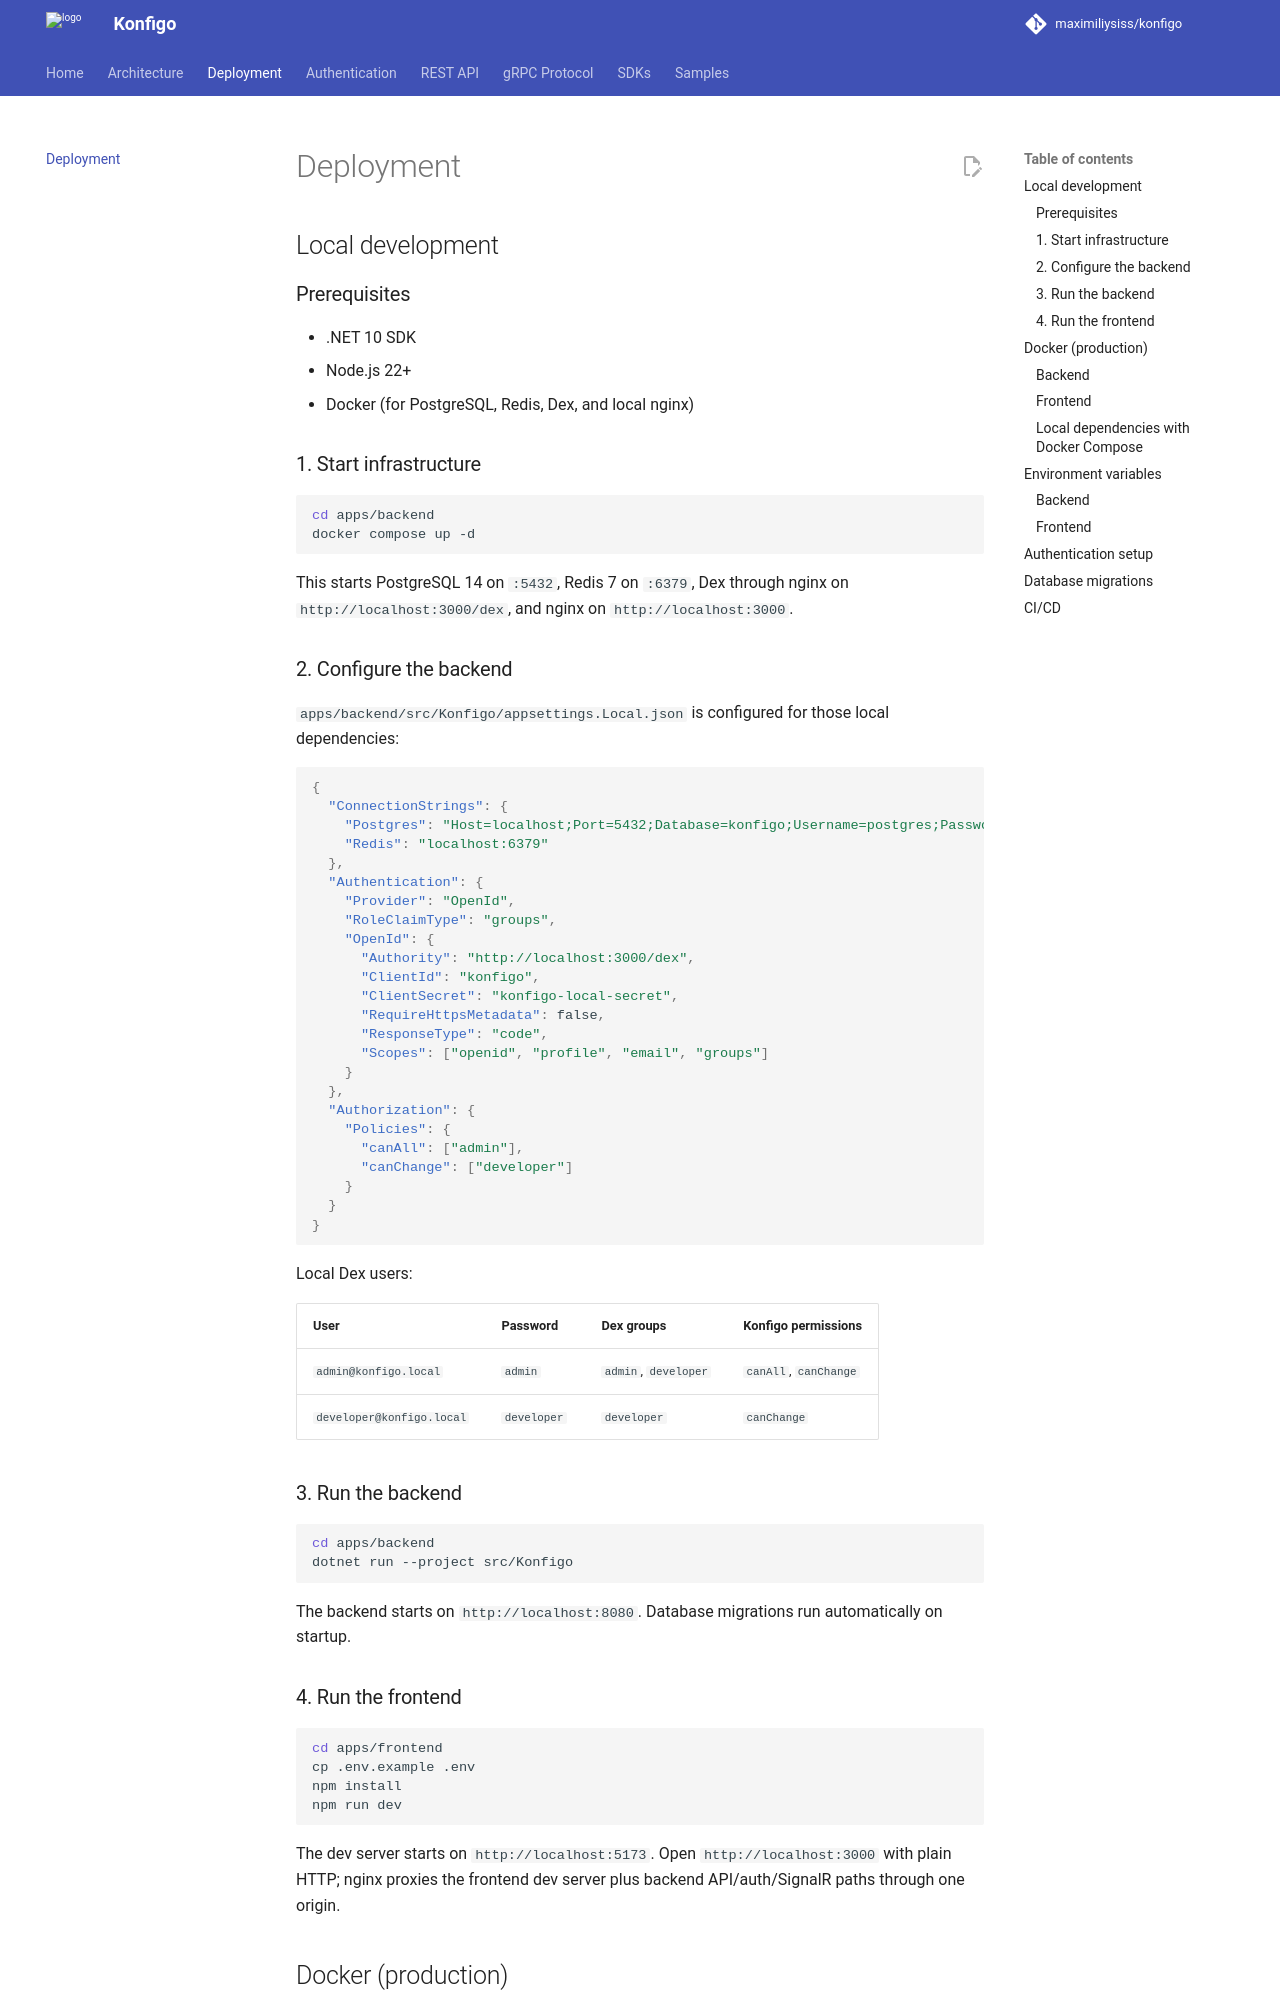

repository: maximiliysiss/konfigo · page: deployment/index.html · generator: mkdocs

# Deployment

## Local development

### Prerequisites

- .NET 10 SDK
- Node.js 22+
- Docker (for PostgreSQL, Redis, Dex, and local nginx)

### 1. Start infrastructure

```bash
cd apps/backend
docker compose up -d
```

This starts PostgreSQL 14 on `:5432`, Redis 7 on `:6379`, Dex through nginx on
`http://localhost:3000/dex`, and nginx on `http://localhost:3000`.

### 2. Configure the backend

`apps/backend/src/Konfigo/appsettings.Local.json` is configured for those local dependencies:

```json
{
  "ConnectionStrings": {
    "Postgres": "Host=localhost;Port=5432;Database=konfigo;Username=postgres;Password=pwd;Persist Security Info=True;",
    "Redis": "localhost:6379"
  },
  "Authentication": {
    "Provider": "OpenId",
    "RoleClaimType": "groups",
    "OpenId": {
      "Authority": "http://localhost:3000/dex",
      "ClientId": "konfigo",
      "ClientSecret": "konfigo-local-secret",
      "RequireHttpsMetadata": false,
      "ResponseType": "code",
      "Scopes": ["openid", "profile", "email", "groups"]
    }
  },
  "Authorization": {
    "Policies": {
      "canAll": ["admin"],
      "canChange": ["developer"]
    }
  }
}
```

Local Dex users:

| User | Password | Dex groups | Konfigo permissions |
|------|----------|------------|---------------------|
| `admin@konfigo.local` | `admin` | `admin`, `developer` | `canAll`, `canChange` |
| `developer@konfigo.local` | `developer` | `developer` | `canChange` |

### 3. Run the backend

```bash
cd apps/backend
dotnet run --project src/Konfigo
```

The backend starts on `http://localhost:8080`. Database migrations run automatically on startup.

### 4. Run the frontend

```bash
cd apps/frontend
cp .env.example .env
npm install
npm run dev
```

The dev server starts on `http://localhost:5173`. Open `http://localhost:3000` with plain
HTTP; nginx proxies the frontend dev server plus backend API/auth/SignalR paths through one
origin.

## Docker (production)

The repository release version is stored in `VERSION`. Docker builds accept it through
`KONFIGO_VERSION` and write it to the `org.opencontainers.image.version` label and the
`KONFIGO_VERSION` environment variable inside the image.
